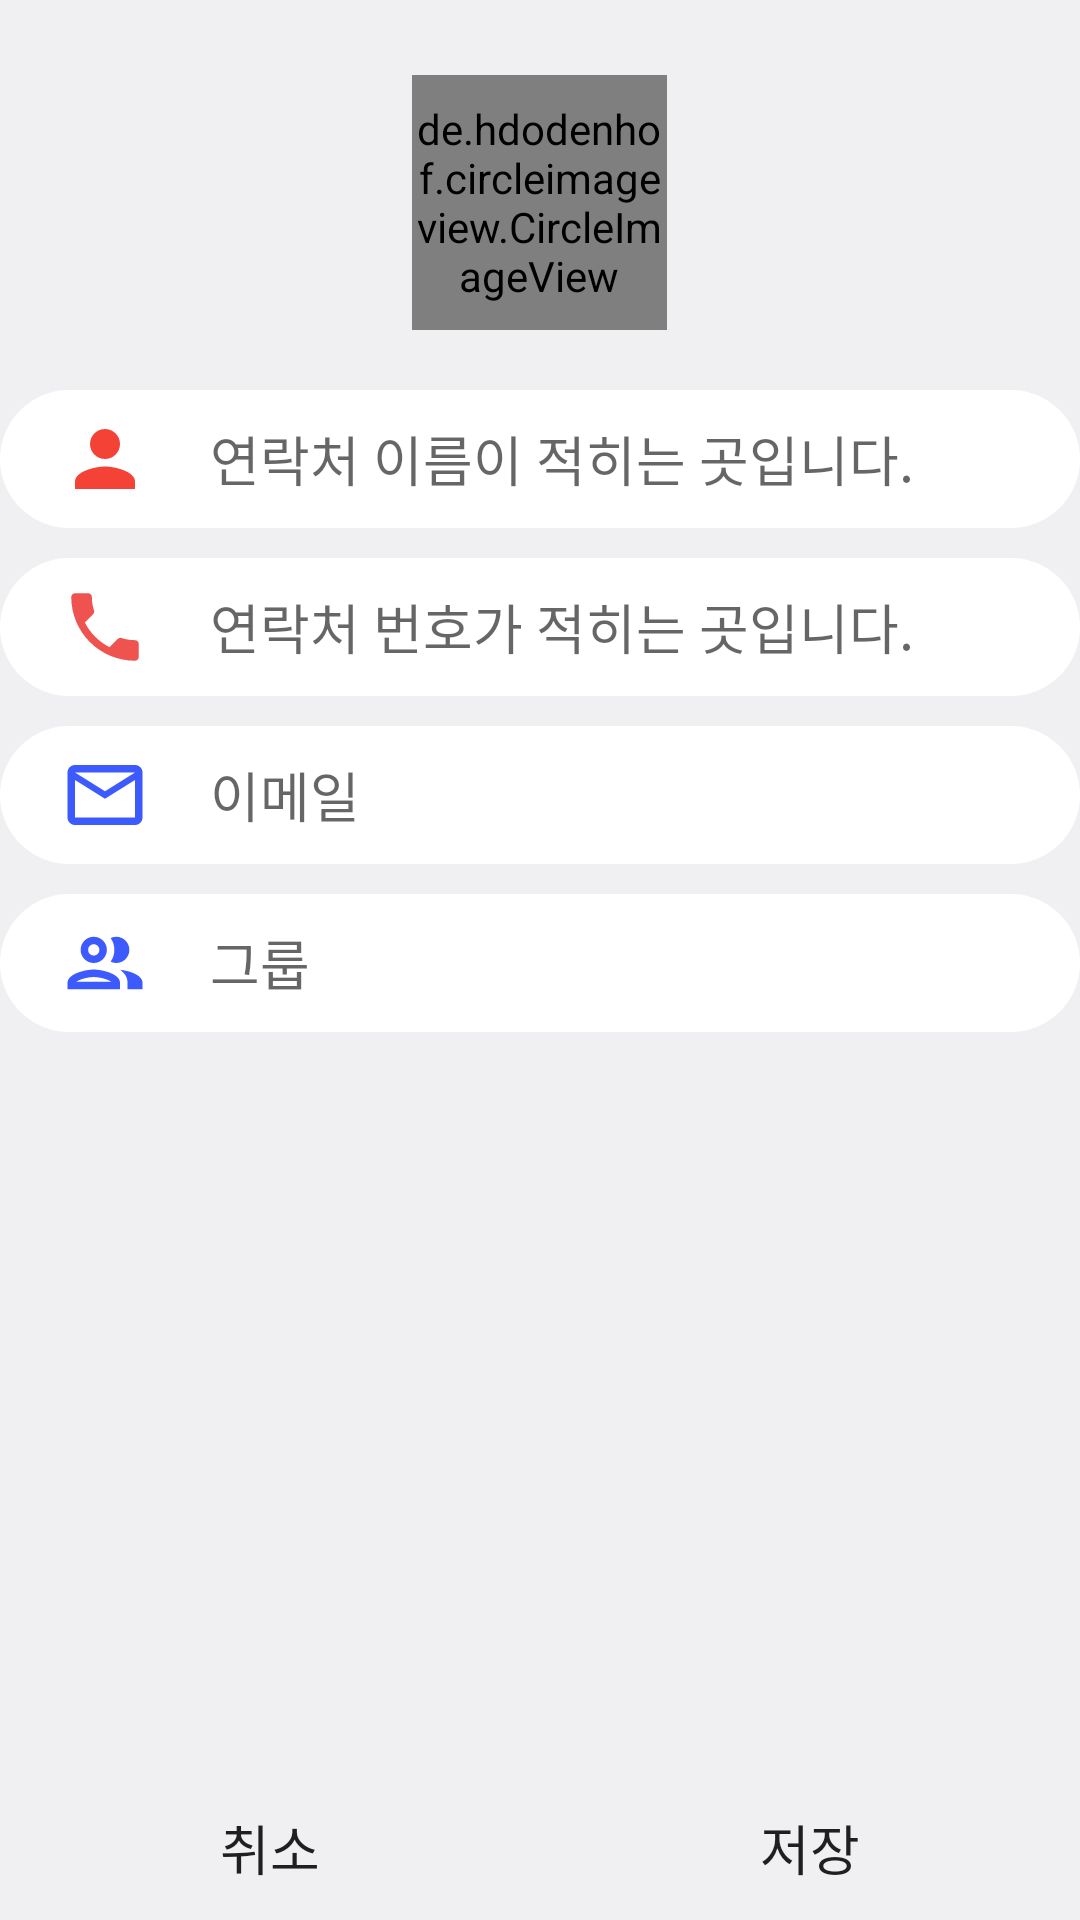

Android layout source for this screen:
<!-- AndroidManifest.xml: application theme Theme.ContactListApplication -->
<!-- res/layout/activity_contact_edit.xml -->
<?xml version="1.0" encoding="utf-8"?>
<FrameLayout
    xmlns:android="http://schemas.android.com/apk/res/android"
    xmlns:tools="http://schemas.android.com/tools"
    xmlns:app="http://schemas.android.com/apk/res-auto"
    android:layout_width="match_parent"
    android:layout_height="match_parent"
    tools:context=".activity.ContactEditActivity"
    android:background="@color/material_dynamic_neutral95"
    
    >
    
    <LinearLayout
        android:layout_width="match_parent"
        android:layout_height="match_parent"
        android:orientation="vertical"
        >
        
        <de.hdodenhof.circleimageview.CircleImageView
            android:id="@+id/idIVContact"
            android:layout_gravity="center"
            android:layout_width="85dp"
            android:layout_height="85dp"
            android:layout_marginTop="25dp"
            android:onClick="modifyImageView"
            tools:ignore="UsingOnClickInXml"
            />
        
        <LinearLayout
            android:layout_marginTop="20dp"
            android:layout_width="match_parent"
            android:layout_height="46dp"
            android:orientation="horizontal"
            android:background="@drawable/circle"
            >
            
            <ImageView
                android:id="@+id/personIV"
                android:layout_width="30dp"
                android:layout_height="30dp"
                android:layout_gravity="center"
                android:background="@drawable/baseline_person_red_500_24dp"
                android:padding="5dp"
                android:layout_marginStart="20dp"
                />
            
            <EditText
                android:id="@+id/idEdtName"
                android:inputType="textPersonName"
                android:layout_width="match_parent"
                android:layout_height="match_parent"
                android:paddingStart="20dp"
                android:paddingEnd="10dp"
                android:hint="연락처 이름이 적히는 곳입니다."
                android:background="@null"
                />
        </LinearLayout >
        
        <LinearLayout
            android:layout_width="match_parent"
            android:layout_height="wrap_content"
            android:orientation="vertical"
            android:background="@drawable/circle"
            android:layout_marginTop="10dp"
            
            >
            
            <LinearLayout
                android:layout_width="match_parent"
                android:layout_height="46dp"
                android:orientation="horizontal"
                
                >
                
                <ImageView
                    android:id="@+id/phoneIV"
                    android:layout_width="30dp"
                    android:layout_height="30dp"
                    android:layout_gravity="center"
                    android:background="@drawable/baseline_phone_red_400_24dp"
                    android:padding="5dp"
                    android:layout_marginStart="20dp"
                    />
                
                <EditText
                    android:id="@+id/idEdtPhoneNumber"
                    android:inputType="phone"
                    android:layout_width="match_parent"
                    android:layout_height="match_parent"
                    android:paddingStart="20dp"
                    android:paddingEnd="10dp"
                    android:hint="연락처 번호가 적히는 곳입니다."
                    android:background="@null"
                    />
            
            </LinearLayout >
        
        
        </LinearLayout >
        
        <LinearLayout
            android:layout_width="match_parent"
            android:layout_height="wrap_content"
            android:orientation="vertical"
            android:background="@drawable/circle"
            android:layout_marginTop="10dp"
            >
            
            <LinearLayout
                android:layout_width="match_parent"
                android:layout_height="46dp"
                android:orientation="horizontal"
                >
                
                <ImageView
                    android:id="@+id/idEmailIV"
                    android:layout_width="30dp"
                    android:layout_height="30dp"
                    android:layout_gravity="center"
                    android:background="@drawable/outline_email_indigo_a400_24dp"
                    android:padding="5dp"
                    android:layout_marginStart="20dp"
                    />
                
                <EditText
                    android:id="@+id/idEdtEmail"
                    android:inputType="textEmailAddress"
                    android:layout_width="match_parent"
                    android:layout_height="match_parent"
                    android:paddingStart="20dp"
                    android:paddingEnd="10dp"
                    android:hint="이메일"
                    android:background="@null"
                    />
            
            </LinearLayout >
        
        
        </LinearLayout >
        
        <LinearLayout
            android:layout_width="match_parent"
            android:layout_height="wrap_content"
            android:orientation="vertical"
            android:background="@drawable/circle"
            android:layout_marginTop="10dp"
            
            >
            
            <LinearLayout
                android:layout_width="match_parent"
                android:layout_height="46dp"
                android:orientation="horizontal"
                >
                
                <ImageView
                    android:id="@+id/idGroupIV"
                    android:layout_width="30dp"
                    android:layout_height="30dp"
                    android:layout_gravity="center"
                    android:background="@drawable/outline_group_indigo_a400_24dp"
                    android:padding="5dp"
                    android:layout_marginStart="20dp"
                    
                    />
                
                <EditText
                    android:id="@+id/idEdtGroup"
                    android:inputType="text"
                    android:layout_width="match_parent"
                    android:layout_height="match_parent"
                    android:paddingStart="20dp"
                    android:paddingEnd="10dp"
                    android:hint="그룹"
                    android:background="@null"
                    />
            </LinearLayout >
        
        
        </LinearLayout >
        
        <LinearLayout
            android:layout_width="match_parent"
            android:layout_height="0dp"
            android:layout_weight="1"
            >
        
        
        </LinearLayout >
        
        <LinearLayout
            android:layout_width="match_parent"
            android:layout_height="wrap_content"
            android:orientation="horizontal"
            
            >
            
            <Button
                android:id="@+id/idBtnCancel"
                android:layout_width="wrap_content"
                android:layout_height="wrap_content"
                android:text="취소"
                android:textSize="18sp"
                android:background="@android:color/transparent"
                android:layout_weight="1"
                />
            
            <Button
                android:id="@+id/idBtnSave"
                android:layout_width="wrap_content"
                android:layout_height="wrap_content"
                android:text="저장"
                android:textSize="18sp"
                android:background="@android:color/transparent"
                android:layout_weight="1"
                />
        
        </LinearLayout >
    </LinearLayout >


</FrameLayout >
<!-- resources referenced by this layout -->
<resources>
  <!-- drawable baseline_person_red_500_24dp (drawable) -->
  <?xml version="1.0" encoding="UTF-8" standalone="no"?>
  <vector xmlns:android="http://schemas.android.com/apk/res/android" android:height="24dp" android:tint="#F44336" android:viewportHeight="24.0" android:viewportWidth="24.0" android:width="24dp">
        
      <path android:fillColor="@android:color/white" android:pathData="M12,12c2.21,0 4,-1.79 4,-4s-1.79,-4 -4,-4 -4,1.79 -4,4 1.79,4 4,4zM12,14c-2.67,0 -8,1.34 -8,4v2h16v-2c0,-2.66 -5.33,-4 -8,-4z"/>
      
  </vector>
  <!-- drawable baseline_phone_red_400_24dp (drawable) -->
  <?xml version="1.0" encoding="UTF-8" standalone="no"?>
  <vector xmlns:android="http://schemas.android.com/apk/res/android" android:height="24dp" android:tint="#EF5350" android:viewportHeight="24.0" android:viewportWidth="24.0" android:width="24dp">
        
      <path android:fillColor="@android:color/white" android:pathData="M6.62,10.79c1.44,2.83 3.76,5.14 6.59,6.59l2.2,-2.2c0.27,-0.27 0.67,-0.36 1.02,-0.24 1.12,0.37 2.33,0.57 3.57,0.57 0.55,0 1,0.45 1,1V20c0,0.55 -0.45,1 -1,1 -9.39,0 -17,-7.61 -17,-17 0,-0.55 0.45,-1 1,-1h3.5c0.55,0 1,0.45 1,1 0,1.25 0.2,2.45 0.57,3.57 0.11,0.35 0.03,0.74 -0.25,1.02l-2.2,2.2z"/>
      
  </vector>
  <!-- drawable circle (drawable) -->
  <?xml version="1.0" encoding="utf-8"?>
  <shape xmlns:android="http://schemas.android.com/apk/res/android"
         android:shape="rectangle">
      <solid android:color="@color/white" />
      <corners android:radius="30dp" />
  </shape>
  <!-- drawable outline_email_indigo_a400_24dp (drawable) -->
  <?xml version="1.0" encoding="UTF-8" standalone="no"?>
  <vector xmlns:android="http://schemas.android.com/apk/res/android" android:height="24dp" android:tint="#3D5AFE" android:viewportHeight="24.0" android:viewportWidth="24.0" android:width="24dp">
        
      <path android:fillColor="@android:color/white" android:pathData="M22,6c0,-1.1 -0.9,-2 -2,-2L4,4c-1.1,0 -2,0.9 -2,2v12c0,1.1 0.9,2 2,2h16c1.1,0 2,-0.9 2,-2L22,6zM20,6l-8,5 -8,-5h16zM20,18L4,18L4,8l8,5 8,-5v10z"/>
      
  </vector>
  <style name="Theme.ContactListApplication" parent="Theme.Design.Light.NoActionBar">
          
          <item name="colorPrimary">@color/purple_500</item>
          <item name="colorPrimaryVariant">@color/purple_700</item>
          <item name="colorOnPrimary">@color/white</item>
          
          <item name="colorSecondary">@color/teal_200</item>
          <item name="colorSecondaryVariant">@color/teal_700</item>
          <item name="colorOnSecondary">@color/black</item>
          
          <item name="android:colorPrimaryDark">#f0f0f0</item> 
          
          <item name="android:windowLightStatusBar" tools:targetApi="m">true
          </item>
          
          <item name="windowNoTitle">true</item>
          
          
          
          <item name="android:fadeScrollbars">true</item>
      </style>
  <color name="white">#FFFFFFFF</color>
  <color name="purple_500">#FF6200EE</color>
  <color name="purple_700">#FF3700B3</color>
  <color name="teal_200">#FF03DAC5</color>
  <color name="teal_700">#FF018786</color>
  <color name="black">#FF000000</color>
</resources>
